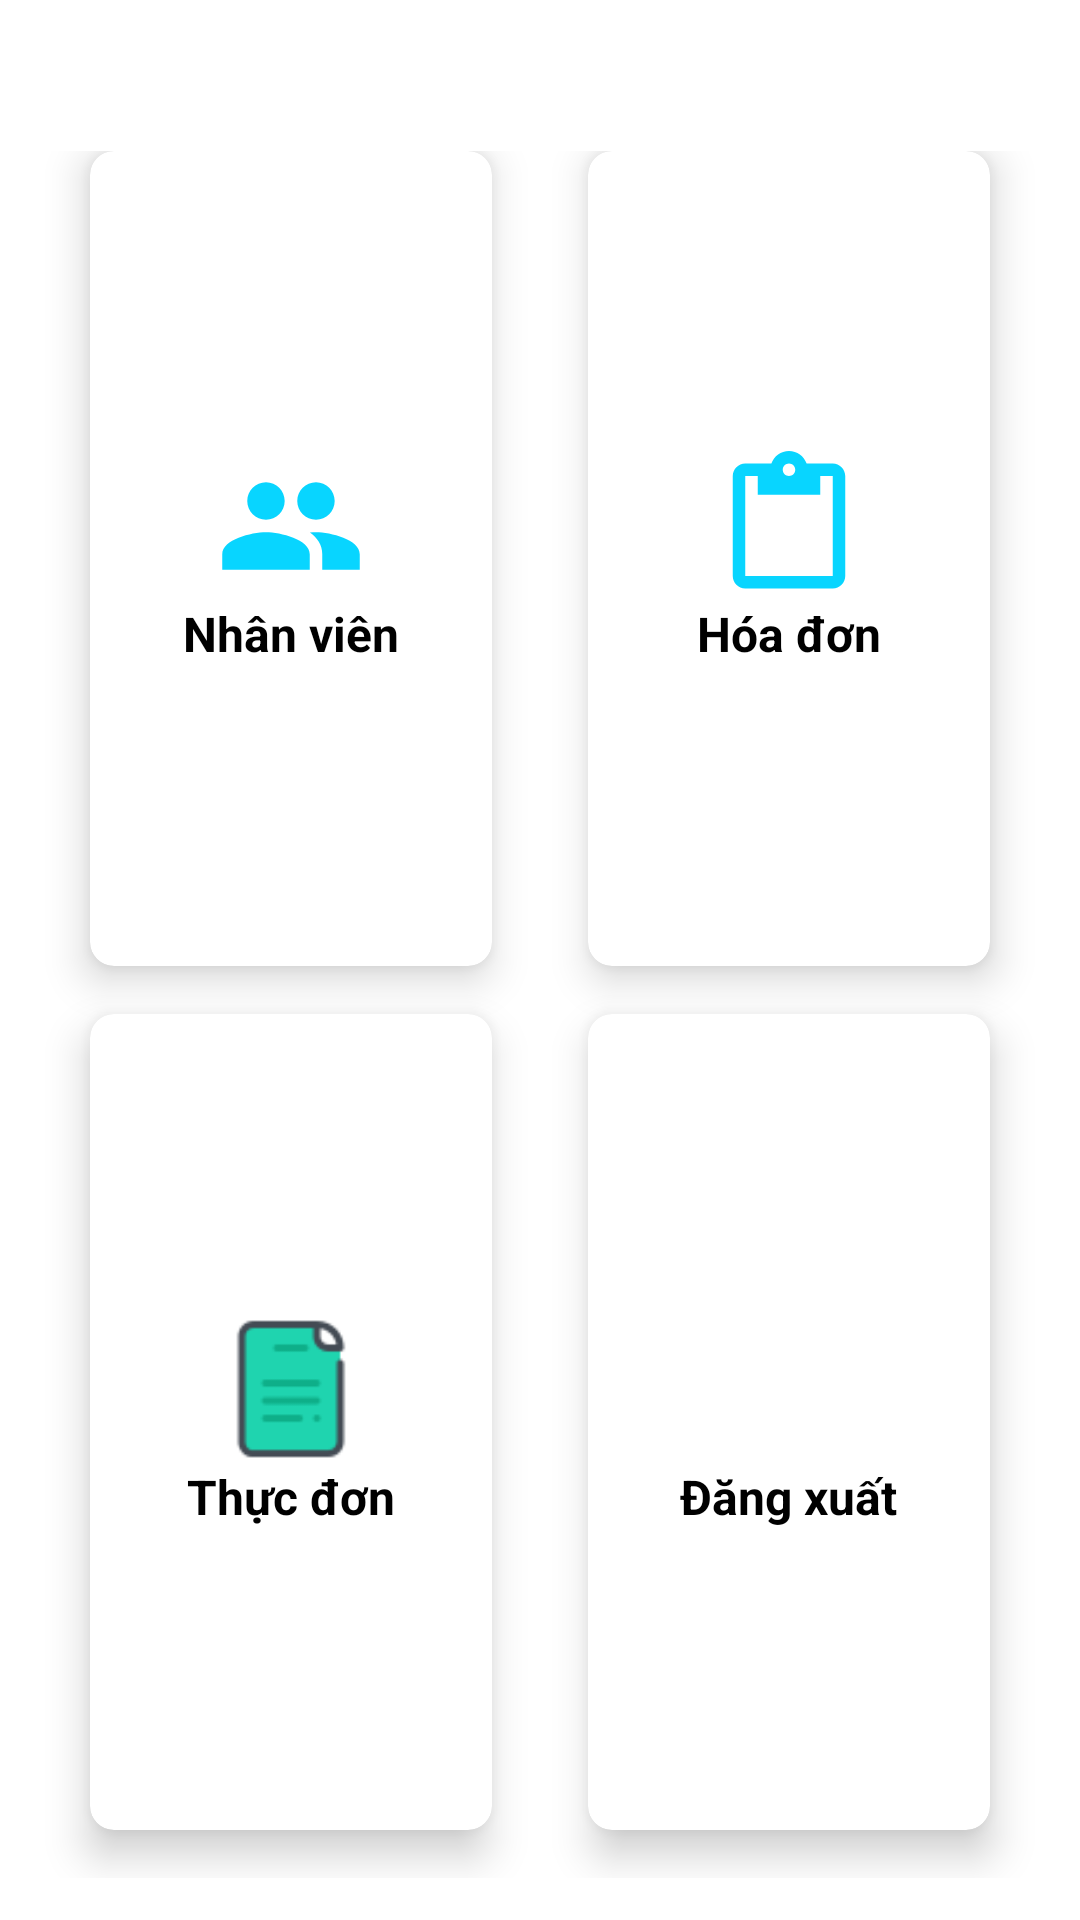

This screen was rendered from an Android layout file. Write that file and the resources it references.
<!-- AndroidManifest.xml: application theme Theme.DoAnQuanLyQuanCF -->
<!-- res/layout/activity_main_admin.xml -->
<?xml version="1.0" encoding="utf-8"?>
<LinearLayout xmlns:android="http://schemas.android.com/apk/res/android"
    xmlns:app="http://schemas.android.com/apk/res-auto"
    android:layout_width="match_parent"
    android:layout_height="wrap_content"
    xmlns:tools="http://schemas.android.com/tools"
    android:background="@drawable/bg"
    android:orientation="vertical"
    android:weightSum="10"
   >

    <RelativeLayout
        android:layout_width="match_parent"
        android:layout_height="wrap_content"
        android:layout_weight="2">

        <TextView
            android:id="@+id/textGrid"
            android:layout_width="wrap_content"
            android:layout_height="wrap_content"
            android:layout_centerInParent="true"
            android:text="Trang chủ"
            android:textColor="@android:color/white"
            android:textSize="34sp" />

    </RelativeLayout>

    <GridLayout
        android:id="@+id/mainGrid"
        android:layout_width="match_parent"
        android:layout_height="match_parent"
        android:layout_weight="8"
        android:alignmentMode="alignMargins"
        android:columnCount="2"
        android:columnOrderPreserved="false"
        android:padding="14dp"
        android:rowCount="3">

        

        
        <androidx.cardview.widget.CardView
            android:layout_width="wrap_content"
            android:layout_height="wrap_content"
            android:layout_rowWeight="1"
            android:layout_columnWeight="1"
            android:layout_marginLeft="16dp"
            android:layout_marginRight="16dp"
            android:layout_marginBottom="16dp"
            app:cardCornerRadius="8dp"
            app:cardElevation="8dp">

            <LinearLayout
                android:layout_width="wrap_content"
                android:layout_height="wrap_content"
                android:layout_gravity="center_horizontal|center_vertical"
                android:layout_margin="16dp"
                android:orientation="vertical">

                <ImageView
                    android:layout_width="50dp"
                    android:layout_height="50dp"
                    android:layout_gravity="center_horizontal"
                    android:src="@drawable/ic_people_black_24dp" />

                <TextView
                    android:layout_width="wrap_content"
                    android:layout_height="wrap_content"
                    android:text="Nhân viên"
                    android:textAlignment="center"
                    android:textColor="@android:color/black"
                    android:textSize="16dp"
                    android:textStyle="bold" />

            </LinearLayout>

        </androidx.cardview.widget.CardView>

        
        <androidx.cardview.widget.CardView
            android:layout_width="wrap_content"
            android:layout_height="wrap_content"
            android:layout_rowWeight="1"
            android:layout_columnWeight="1"
            android:layout_marginLeft="16dp"
            android:layout_marginRight="16dp"
            android:layout_marginBottom="16dp"
            app:cardCornerRadius="8dp"
            app:cardElevation="8dp">

            <LinearLayout
                android:layout_width="wrap_content"
                android:layout_height="wrap_content"
                android:layout_gravity="center_horizontal|center_vertical"
                android:layout_margin="16dp"
                android:orientation="vertical">

                <ImageView
                    android:layout_width="50dp"
                    android:layout_height="50dp"
                    android:layout_gravity="center_horizontal"
                    android:src="@drawable/ic_content_paste_black_24dp" />

                <TextView
                    android:layout_width="wrap_content"
                    android:layout_height="wrap_content"
                    android:text="Hóa đơn"
                    android:textAlignment="center"
                    android:textColor="@android:color/black"
                    android:textSize="16dp"
                    android:textStyle="bold" />

            </LinearLayout>

        </androidx.cardview.widget.CardView>


        

        
        <androidx.cardview.widget.CardView
            android:layout_width="wrap_content"
            android:layout_height="wrap_content"
            android:layout_rowWeight="1"
            android:layout_columnWeight="1"
            android:layout_marginLeft="16dp"
            android:layout_marginRight="16dp"
            android:layout_marginBottom="16dp"
            app:cardCornerRadius="8dp"
            app:cardElevation="8dp">

            <LinearLayout
                android:layout_width="wrap_content"
                android:layout_height="wrap_content"
                android:layout_gravity="center_horizontal|center_vertical"
                android:layout_margin="16dp"
                android:orientation="vertical">

                <ImageView
                    android:layout_width="50dp"
                    android:layout_height="50dp"
                    android:layout_gravity="center_horizontal"
                    android:src="@drawable/menu_icon" />

                <TextView
                    android:layout_width="wrap_content"
                    android:layout_height="wrap_content"
                    android:text="Thực đơn"
                    android:textAlignment="center"
                    android:textColor="@android:color/black"
                    android:textSize="16dp"
                    android:textStyle="bold" />

            </LinearLayout>

        </androidx.cardview.widget.CardView>

        


        <androidx.cardview.widget.CardView
            android:layout_width="wrap_content"
            android:layout_height="wrap_content"
            android:layout_rowWeight="1"
            android:layout_columnWeight="1"
            android:layout_marginLeft="16dp"
            android:layout_marginRight="16dp"
            android:layout_marginBottom="16dp"
            app:cardCornerRadius="8dp"
            app:cardElevation="8dp">

            <LinearLayout
                android:layout_width="wrap_content"
                android:layout_height="wrap_content"
                android:layout_gravity="center_horizontal|center_vertical"
                android:layout_margin="16dp"
                android:orientation="vertical">

                <ImageView
                    android:layout_width="50dp"
                    android:layout_height="50dp"
                    android:layout_gravity="center_horizontal"
                    android:src="@drawable/logout_50" />

                <TextView
                    android:layout_width="wrap_content"
                    android:layout_height="wrap_content"
                    android:text="Đăng xuất"
                    android:textAlignment="center"
                    android:textColor="@android:color/black"
                    android:textSize="16dp"
                    android:textStyle="bold" />

            </LinearLayout>

        </androidx.cardview.widget.CardView>

        
        


    </GridLayout>
</LinearLayout>
<!-- resources referenced by this layout -->
<resources>
  <!-- drawable ic_content_paste_black_24dp (drawable-v24) -->
  <vector android:height="50dp" android:tint="#08D5FF"
      android:viewportHeight="24.0" android:viewportWidth="24.0"
      android:width="50dp" xmlns:android="http://schemas.android.com/apk/res/android">
      <path android:fillColor="#FF000000" android:pathData="M19,2h-4.18C14.4,0.84 13.3,0 12,0c-1.3,0 -2.4,0.84 -2.82,2L5,2c-1.1,0 -2,0.9 -2,2v16c0,1.1 0.9,2 2,2h14c1.1,0 2,-0.9 2,-2L21,4c0,-1.1 -0.9,-2 -2,-2zM12,2c0.55,0 1,0.45 1,1s-0.45,1 -1,1 -1,-0.45 -1,-1 0.45,-1 1,-1zM19,20L5,20L5,4h2v3h10L17,4h2v16z"/>
  </vector>
  <!-- drawable ic_people_black_24dp (drawable-v24) -->
  <vector android:height="50dp" android:tint="#08D5FF"
      android:viewportHeight="24.0" android:viewportWidth="24.0"
      android:width="50dp" xmlns:android="http://schemas.android.com/apk/res/android">
      <path android:fillColor="#FF000000" android:pathData="M16,11c1.66,0 2.99,-1.34 2.99,-3S17.66,5 16,5c-1.66,0 -3,1.34 -3,3s1.34,3 3,3zM8,11c1.66,0 2.99,-1.34 2.99,-3S9.66,5 8,5C6.34,5 5,6.34 5,8s1.34,3 3,3zM8,13c-2.33,0 -7,1.17 -7,3.5L1,19h14v-2.5c0,-2.33 -4.67,-3.5 -7,-3.5zM16,13c-0.29,0 -0.62,0.02 -0.97,0.05 1.16,0.84 1.97,1.97 1.97,3.45L17,19h6v-2.5c0,-2.33 -4.67,-3.5 -7,-3.5z"/>
  </vector>
  <!-- drawable menu_icon: png bitmap (drawable-v24, 1088 bytes) -->
  <style name="Theme.DoAnQuanLyQuanCF" parent="Theme.MaterialComponents.DayNight.DarkActionBar">
          
          <item name="colorPrimary">@color/purple_500</item>
          <item name="colorPrimaryVariant">@color/purple_700</item>
          <item name="colorOnPrimary">@color/white</item>
          
          <item name="colorSecondary">@color/teal_200</item>
          <item name="colorSecondaryVariant">@color/teal_700</item>
          <item name="colorOnSecondary">@color/black</item>
          
          <item name="android:statusBarColor" tools:targetApi="l">?attr/colorPrimaryVariant</item>
          
          <item name="windowActionBar">false</item>
          <item name="windowNoTitle">true</item>
      </style>
  <color name="purple_500">#FF6200EE</color>
  <color name="purple_700">#FF3700B3</color>
  <color name="white">#FFFFFFFF</color>
  <color name="teal_200">#FF03DAC5</color>
  <color name="teal_700">#FF018786</color>
  <color name="black">#FF000000</color>
</resources>
